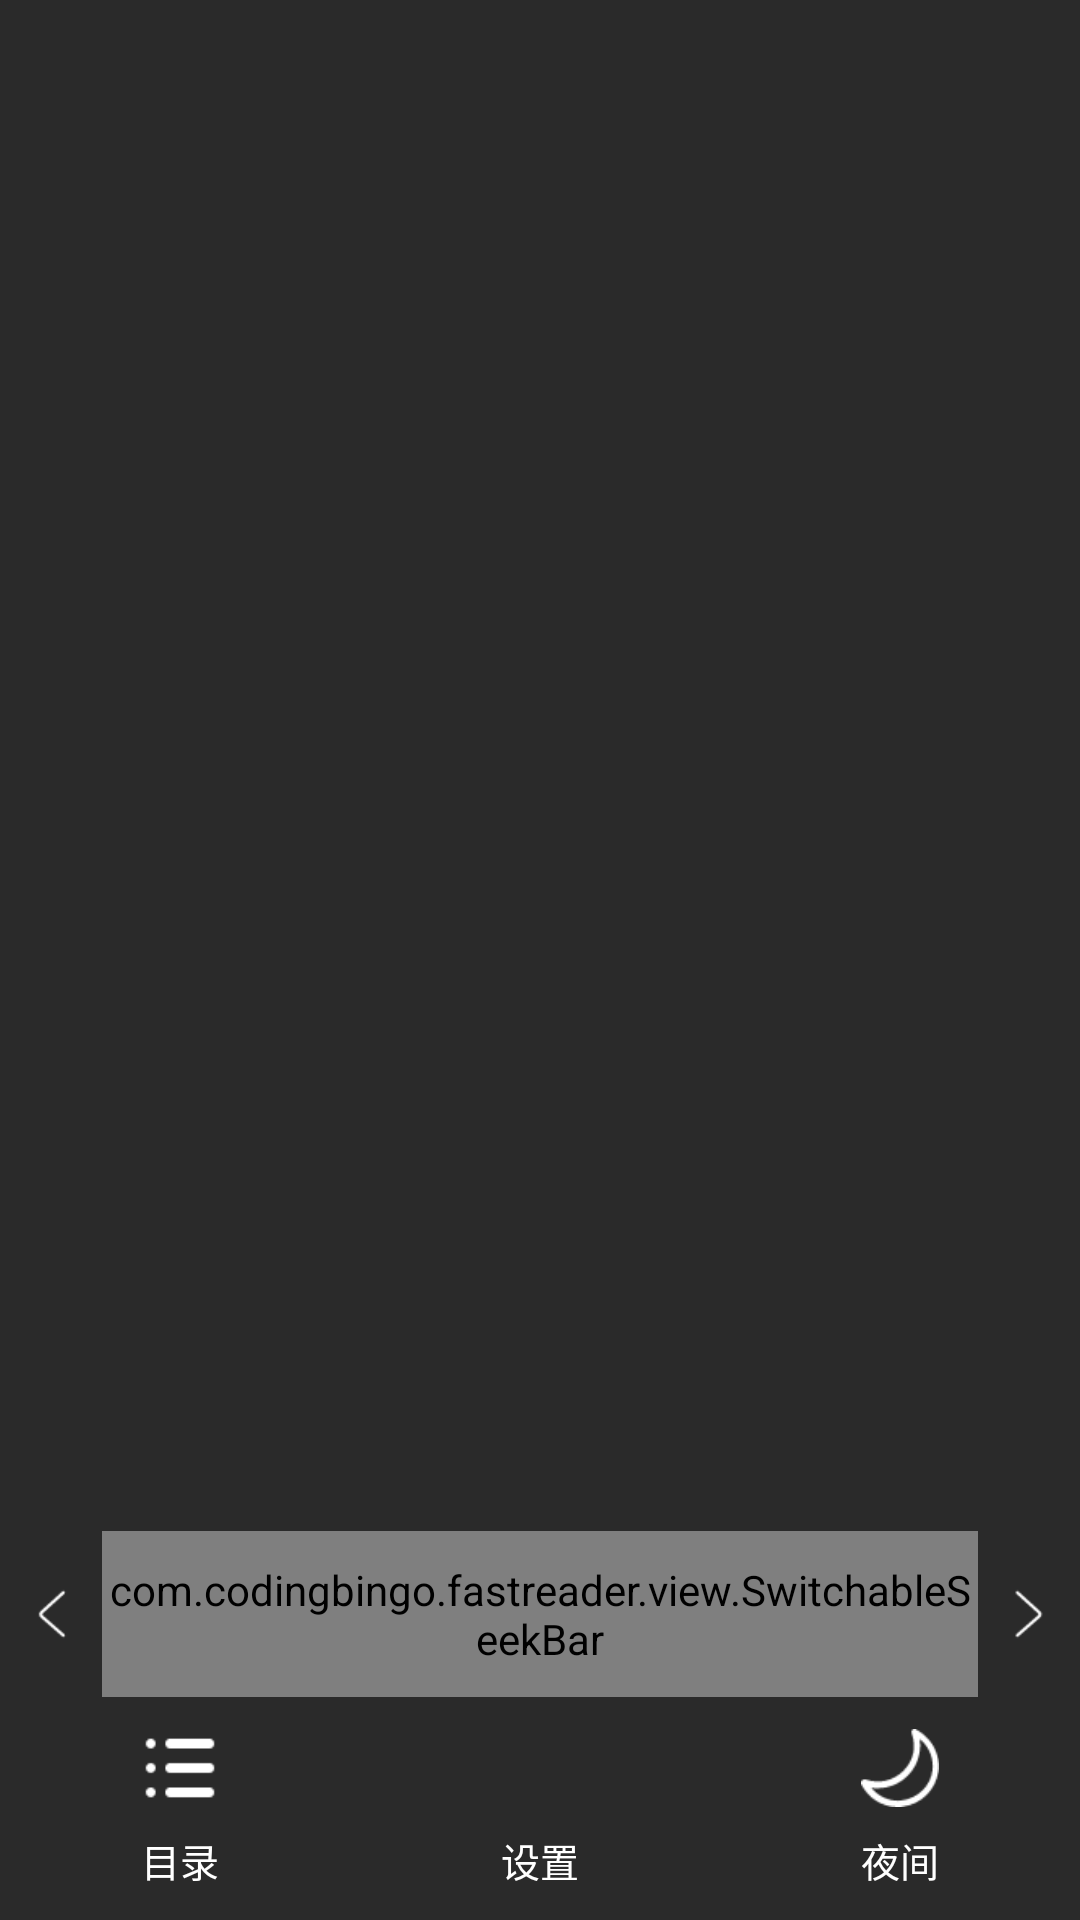

Here is an Android app screen rendered from its layout file. Give the layout XML and the strings, colors and styles it references.
<!-- AndroidManifest.xml: application theme AppTheme -->
<!-- res/layout/read_controller.xml -->
<?xml version="1.0" encoding="utf-8"?>
<RelativeLayout xmlns:android="http://schemas.android.com/apk/res/android"
    android:layout_width="match_parent"
    android:layout_height="match_parent">

    <LinearLayout
        android:id="@+id/controllerTopBar"
        android:layout_width="match_parent"
        android:layout_height="wrap_content"
        android:layout_alignParentTop="true"
        android:background="@color/controller_bg"
        android:orientation="vertical">

        <View
            android:id="@+id/status_bar_bg"
            android:layout_width="match_parent"
            android:layout_height="wrap_content" />

        <RelativeLayout
            android:layout_width="match_parent"
            android:layout_height="?attr/actionBarSize"
            android:paddingRight="10dp">

            <ImageView
                android:id="@+id/backBtn"
                android:layout_width="45dp"
                android:layout_height="45dp"
                android:layout_centerVertical="true"
                android:padding="7dp"
                android:src="@drawable/arrow_left_white" />

            <ImageView
                android:layout_width="45dp"
                android:layout_height="45dp"
                android:padding="7dp"
                android:layout_alignParentRight="true"
                android:layout_centerVertical="true"
                android:src="@drawable/more" />

        </RelativeLayout>


    </LinearLayout>


    <LinearLayout
        android:id="@+id/controllerBottomBar"
        android:layout_width="match_parent"
        android:layout_height="130dp"
        android:layout_alignParentBottom="true"
        android:background="@color/controller_bg"
        android:orientation="vertical">

        <RelativeLayout
            android:layout_width="match_parent"
            android:layout_height="?actionBarSize">

            <ImageView
                android:id="@+id/pre_chapter"
                android:layout_width="wrap_content"
                android:layout_height="match_parent"
                android:layout_alignParentLeft="true"
                android:padding="5dp"
                android:src="@drawable/arrow_left_white" />

            <ImageView
                android:id="@+id/next_chapter"
                android:layout_width="wrap_content"
                android:layout_height="match_parent"
                android:layout_alignParentRight="true"
                android:padding="5dp"
                android:src="@drawable/arrow_right_white" />

            <com.codingbingo.fastreader.view.SwitchableSeekBar
                android:id="@+id/read_progress"
                android:layout_width="match_parent"
                android:layout_height="wrap_content"
                android:layout_centerVertical="true"
                android:paddingTop="10dp"
                android:paddingBottom="10dp"
                android:layout_toLeftOf="@+id/next_chapter"
                android:layout_toRightOf="@+id/pre_chapter"
                android:foregroundGravity="center_vertical"
                android:progress="0" />

        </RelativeLayout>

        <LinearLayout
            android:layout_width="match_parent"
            android:layout_height="match_parent"
            android:orientation="horizontal"
            android:weightSum="3">

            <RelativeLayout
                android:id="@+id/book_contents"
                android:layout_width="0dp"
                android:layout_height="match_parent"
                android:layout_weight="1">

                <LinearLayout
                    android:layout_width="wrap_content"
                    android:layout_height="wrap_content"
                    android:layout_centerInParent="true"
                    android:orientation="vertical">

                    <ImageView
                        android:layout_width="26dp"
                        android:layout_height="26dp"
                        android:layout_centerHorizontal="true"
                        android:src="@drawable/list" />

                    <TextView
                        android:layout_width="26dp"
                        android:layout_height="wrap_content"
                        android:layout_marginTop="8dp"
                        android:text="目录"
                        android:textColor="@color/white"
                        android:textSize="13dp" />

                </LinearLayout>

            </RelativeLayout>

            <RelativeLayout
                android:id="@+id/book_fonts"
                android:layout_width="0dp"
                android:layout_height="match_parent"
                android:layout_weight="1">

                <LinearLayout
                    android:layout_width="wrap_content"
                    android:layout_height="wrap_content"
                    android:layout_centerInParent="true"
                    android:orientation="vertical">

                    <ImageView
                        android:layout_width="26dp"
                        android:layout_height="26dp"
                        android:layout_centerHorizontal="true"
                        android:src="@drawable/font_type" />

                    <TextView
                        android:layout_width="26dp"
                        android:layout_height="wrap_content"
                        android:layout_marginTop="8dp"
                        android:text="@string/setting"
                        android:textColor="@color/white"
                        android:textSize="13dp" />

                </LinearLayout>
            </RelativeLayout>

            <RelativeLayout
                android:id="@+id/book_mode"
                android:layout_width="0dp"
                android:layout_height="match_parent"
                android:layout_weight="1">

                <LinearLayout
                    android:layout_width="wrap_content"
                    android:layout_height="wrap_content"
                    android:layout_centerInParent="true"
                    android:orientation="vertical">

                    <ImageView
                        android:id="@+id/mode_img"
                        android:layout_width="26dp"
                        android:layout_height="26dp"
                        android:layout_centerHorizontal="true"
                        android:src="@drawable/moon" />

                    <TextView
                        android:id="@+id/mode_name"
                        android:layout_width="26dp"
                        android:layout_height="wrap_content"
                        android:layout_marginTop="8dp"
                        android:text="@string/night_mode"
                        android:textColor="@color/white"
                        android:textSize="13dp" />

                </LinearLayout>
            </RelativeLayout>

        </LinearLayout>
    </LinearLayout>

    <LinearLayout
        android:id="@+id/controllerStyle"
        android:layout_width="match_parent"
        android:layout_height="wrap_content"
        android:layout_alignParentBottom="true"
        android:background="@color/controller_bg"
        android:orientation="vertical"
        android:padding="15dp"
        android:visibility="gone">

        <RelativeLayout
            android:layout_width="match_parent"
            android:layout_height="?actionBarSize">

            <ImageView
                android:id="@+id/dark"
                android:layout_width="wrap_content"
                android:layout_height="match_parent"
                android:layout_alignParentLeft="true"
                android:padding="5dp"
                android:src="@drawable/dark" />

            <ImageView
                android:id="@+id/lighten"
                android:layout_width="wrap_content"
                android:layout_height="match_parent"
                android:layout_alignParentRight="true"
                android:padding="5dp"
                android:src="@drawable/lighten" />

            <com.codingbingo.fastreader.view.SwitchableSeekBar
                android:id="@+id/brightness"
                android:layout_width="match_parent"
                android:layout_height="wrap_content"
                android:layout_centerVertical="true"
                android:paddingTop="10dp"
                android:paddingBottom="10dp"
                android:layout_toLeftOf="@+id/lighten"
                android:layout_toRightOf="@+id/dark"
                android:foregroundGravity="center_vertical"
                android:progress="0"/>

        </RelativeLayout>

        <LinearLayout
            android:layout_width="match_parent"
            android:layout_height="wrap_content"
            android:layout_margin="15dp"
            android:orientation="horizontal">

            <TextView
                android:id="@+id/fontSizeSmaller"
                android:layout_width="match_parent"
                android:layout_height="wrap_content"
                android:layout_weight="1"
                android:background="@drawable/rectangle_bg"
                android:gravity="center"
                android:padding="10dp"
                android:text="@string/font_size_min"
                android:textColor="@color/white"
                android:textSize="15dp" />

            <TextView
                android:id="@+id/fontSizeLarger"
                android:layout_width="match_parent"
                android:layout_height="wrap_content"
                android:layout_weight="1"
                android:background="@drawable/rectangle_bg"
                android:gravity="center"
                android:padding="10dp"
                android:text="@string/font_size_plus"
                android:textColor="@color/white"
                android:textSize="15dp" />

        </LinearLayout>

        <android.support.v7.widget.RecyclerView
            android:id="@+id/readingBackground"
            android:layout_width="match_parent"
            android:layout_height="60dp" />

    </LinearLayout>

</RelativeLayout>
<!-- resources referenced by this layout -->
<resources>
  <color name="controller_bg">#2A2A2A</color>
  <color name="white">#ffffff</color>
  <!-- drawable arrow_left_white: png bitmap (drawable-xhdpi, 546 bytes) -->
  <!-- drawable arrow_right_white: png bitmap (drawable-xhdpi, 494 bytes) -->
  <!-- drawable dark: png bitmap (drawable-xhdpi, 618 bytes) -->
  <!-- drawable lighten: png bitmap (drawable-xhdpi, 959 bytes) -->
  <!-- drawable list: png bitmap (drawable-xhdpi, 400 bytes) -->
  <!-- drawable moon: png bitmap (drawable-xhdpi, 1097 bytes) -->
  <!-- drawable more: png bitmap (drawable-xhdpi, 481 bytes) -->
  <!-- drawable rectangle_bg (drawable) -->
  <?xml version="1.0" encoding="utf-8"?>
  <selector xmlns:android="http://schemas.android.com/apk/res/android">
      <item android:state_pressed="false">
          <shape android:shape="rectangle">
              <stroke android:width="1dp" android:color="@color/white" />
          </shape>
      </item>
  
      <item android:state_pressed="true">
          <shape android:shape="rectangle">
              <solid android:color="@color/controller_pressed" />
              <stroke android:width="1dp" android:color="@color/white" />
          </shape>
      </item>
  </selector>
  <string name="font_size_min">A-</string>
  <string name="font_size_plus">A+</string>
  <string name="night_mode">夜间</string>
  <string name="setting">设置</string>
  <style name="AppTheme" parent="Theme.AppCompat.Light.NoActionBar">
          
          <item name="colorPrimary">@color/white</item>
          <item name="colorPrimaryDark">@color/grey</item>
      </style>
  <color name="controller_pressed">#3B3B3B</color>
  <color name="grey">#cdcdcd</color>
</resources>
